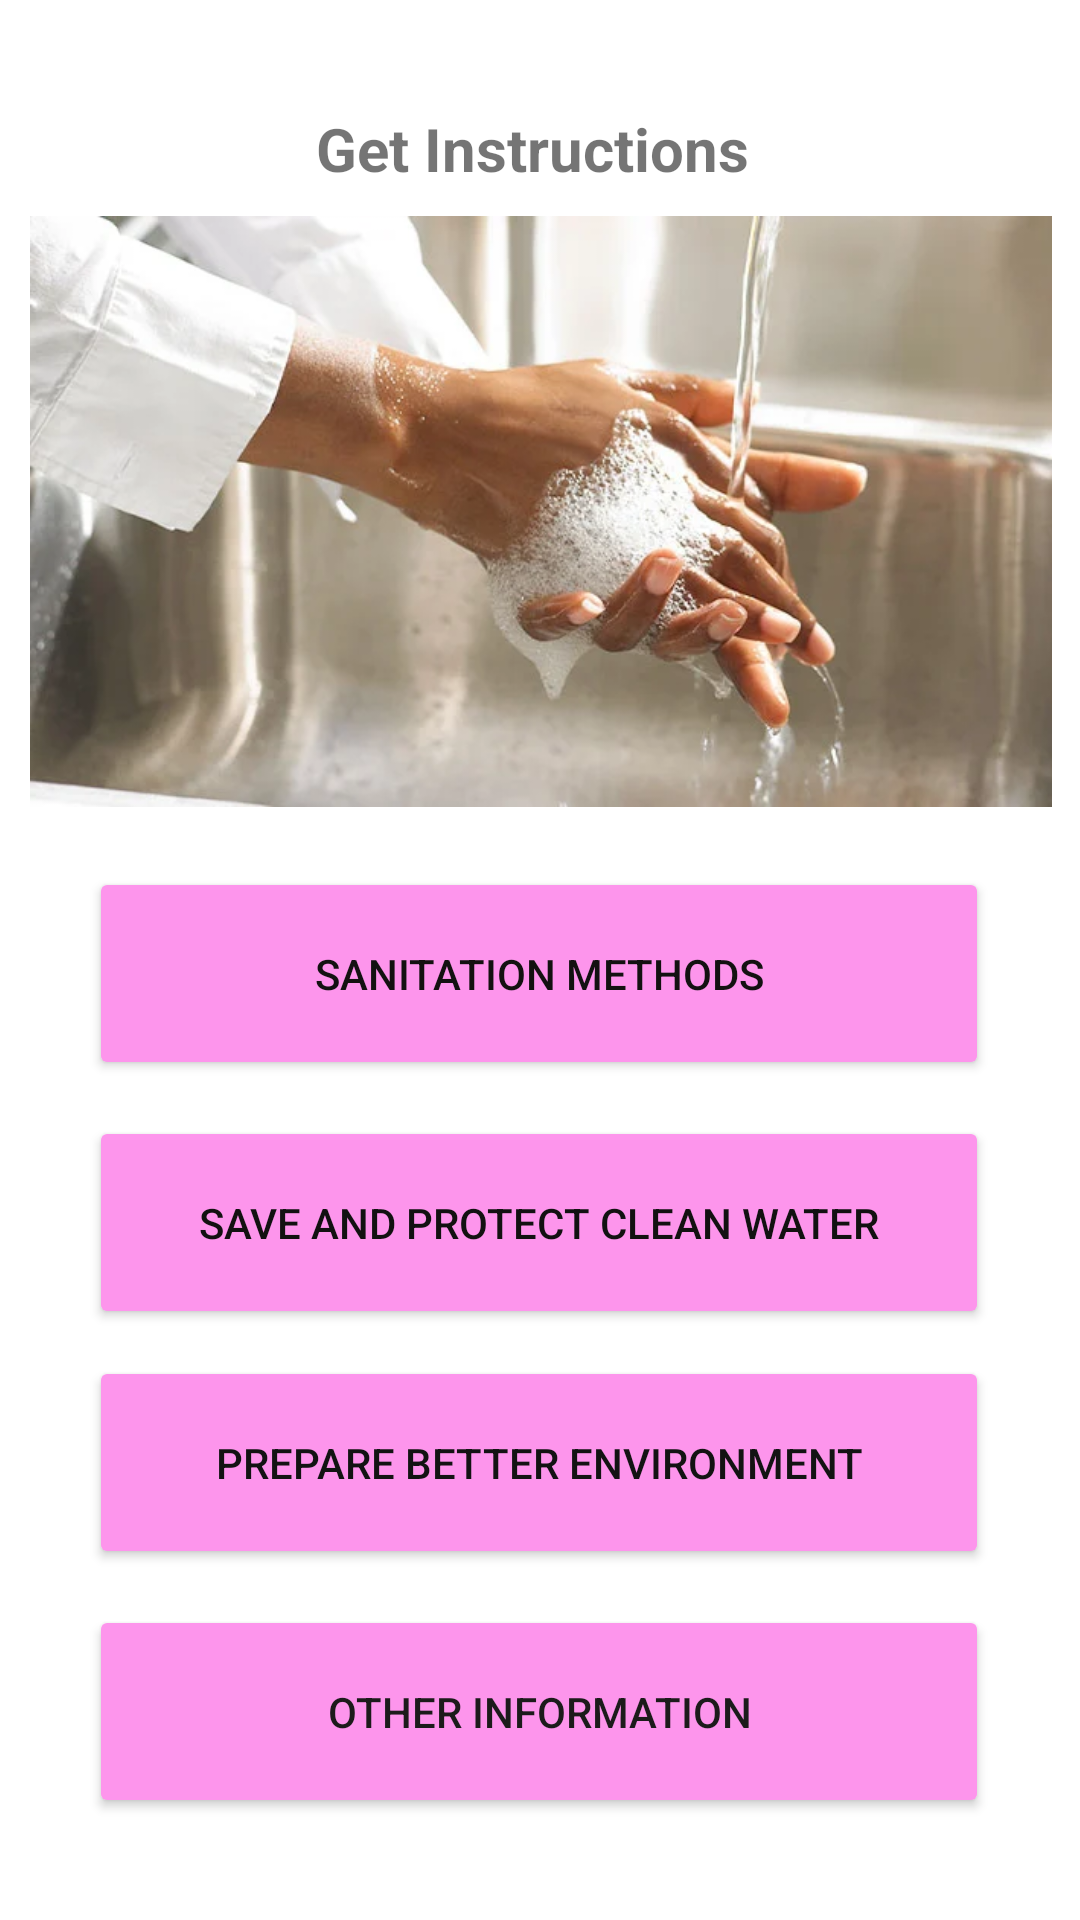

Here is an Android app screen rendered from its layout file. Give the layout XML and the strings, colors and styles it references.
<!-- AndroidManifest.xml: application theme Theme.UEEMobileApp -->
<!-- res/layout/activity_insruction_page.xml -->
<?xml version="1.0" encoding="utf-8"?>
<androidx.constraintlayout.widget.ConstraintLayout xmlns:android="http://schemas.android.com/apk/res/android"
    xmlns:app="http://schemas.android.com/apk/res-auto"
    xmlns:tools="http://schemas.android.com/tools"
    android:layout_width="match_parent"
    android:layout_height="match_parent"
    android:background="@drawable/background_color"
    tools:context=".insruction_page">

    <Button
        android:id="@+id/Other"
        android:layout_width="300dp"
        android:layout_height="71dp"
        android:layout_marginTop="12dp"
        android:backgroundTint="#FD95EC"
        android:text="Other Information"
        android:textColor="#1C1B1B"
        app:cornerRadius="30px"
        app:layout_constraintEnd_toEndOf="parent"
        app:layout_constraintHorizontal_bias="0.495"
        app:layout_constraintStart_toStartOf="parent"
        app:layout_constraintTop_toBottomOf="@+id/Environment" />

    <Button
        android:id="@+id/Sanitation"
        android:layout_width="300dp"
        android:layout_height="71dp"
        android:layout_marginTop="20dp"
        android:backgroundTint="#FD95EC"
        android:text="Sanitation Methods"
        android:textColor="#131111"
        android:textColorHint="#1C1A1A"
        app:cornerRadius="30px"
        app:layout_constraintEnd_toEndOf="parent"
        app:layout_constraintHorizontal_bias="0.495"
        app:layout_constraintStart_toStartOf="parent"
        app:layout_constraintTop_toBottomOf="@+id/imageView3" />

    <Button
        android:id="@+id/savebtn"
        android:layout_width="300dp"
        android:layout_height="71dp"
        android:layout_marginTop="83dp"
        android:backgroundTint="#FD95EC"
        android:text="Save And Protect Clean Water"
        android:textColor="#121111"
        app:cornerRadius="30px"
        app:layout_constraintEnd_toEndOf="parent"
        app:layout_constraintHorizontal_bias="0.495"
        app:layout_constraintStart_toStartOf="parent"
        app:layout_constraintTop_toTopOf="@+id/Sanitation" />

    <TextView
        android:id="@+id/textView3"
        android:layout_width="wrap_content"
        android:layout_height="wrap_content"
        android:layout_marginTop="36dp"
        android:text="Get Instructions "
        android:textSize="20sp"
        android:textStyle="bold"
        app:layout_constraintEnd_toEndOf="parent"
        app:layout_constraintStart_toStartOf="parent"
        app:layout_constraintTop_toTopOf="parent" />

    <ImageView
        android:id="@+id/imageView3"
        android:layout_width="364dp"
        android:layout_height="197dp"
        android:layout_marginStart="11dp"
        android:layout_marginTop="72dp"
        android:layout_marginEnd="22dp"
        app:layout_constraintEnd_toEndOf="parent"
        app:layout_constraintHorizontal_bias="0.357"
        app:layout_constraintStart_toStartOf="parent"
        app:layout_constraintTop_toTopOf="parent"
        app:srcCompat="@drawable/soapl" />

    <Button
        android:id="@+id/Environment"
        android:layout_width="300dp"
        android:layout_height="71dp"
        android:layout_marginTop="80dp"
        android:backgroundTint="#FD95EC"
        android:text="Prepare Better Environment"
        android:textColor="#131313"
        app:cornerRadius="30px"
        app:layout_constraintEnd_toEndOf="parent"
        app:layout_constraintHorizontal_bias="0.495"
        app:layout_constraintStart_toStartOf="parent"
        app:layout_constraintTop_toTopOf="@+id/savebtn" />

</androidx.constraintlayout.widget.ConstraintLayout>
<!-- resources referenced by this layout -->
<resources>
  <!-- drawable soapl: webp bitmap (drawable, 28852 bytes) -->
  <style name="Theme.UEEMobileApp" parent="Theme.MaterialComponents.DayNight.DarkActionBar">
          
          <item name="colorPrimary">@color/purple_500</item>
          <item name="colorPrimaryVariant">@color/purple_700</item>
          <item name="colorOnPrimary">@color/white</item>
          
          <item name="colorSecondary">@color/teal_200</item>
          <item name="colorSecondaryVariant">@color/teal_700</item>
          <item name="colorOnSecondary">@color/black</item>
          
          <item name="android:statusBarColor" tools:targetApi="l">?attr/colorPrimaryVariant</item>
          
      </style>
  <!-- not gathered from this repository: default colours our renderer supplied (Android Studio template values) -->
  <color name="purple_500">#FF6200EE</color>
  <color name="purple_700">#FF3700B3</color>
  <color name="teal_200">#FF03DAC5</color>
  <color name="teal_700">#FF018786</color>
  <color name="black">#FF000000</color>
  <color name="white">#FFFFFFFF</color>
</resources>
